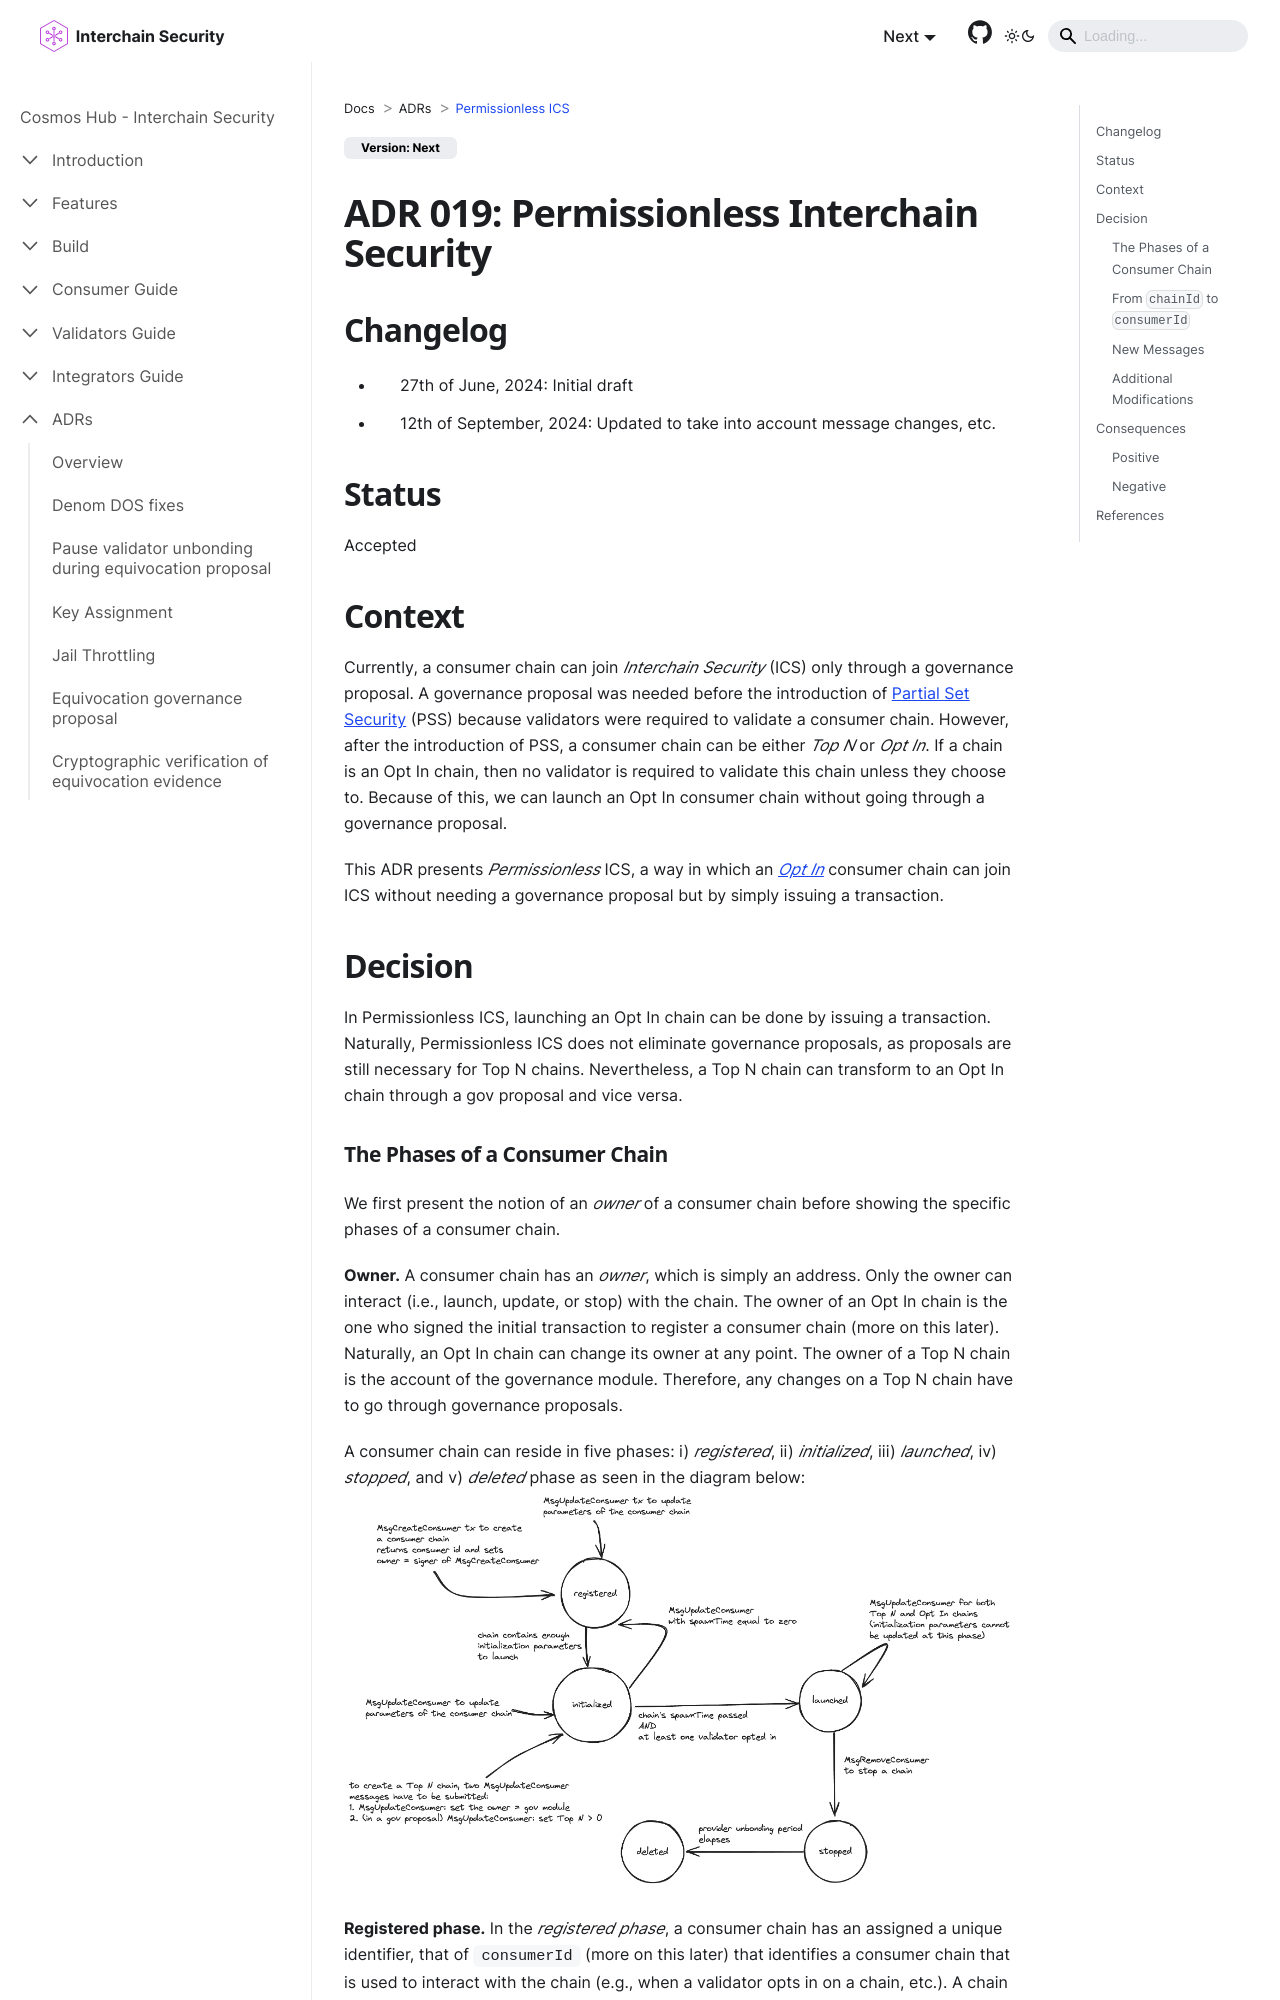

repository: cosmos/interchain-security · page: adrs/adr-019-permissionless-ics.html · generator: docusaurus

---
sidebar_position: 20
title: Permissionless ICS
---
# ADR 019: Permissionless Interchain Security

## Changelog
* 27th of June, 2024: Initial draft
* 12th of September, 2024: Updated to take into account message changes, etc.

## Status

Accepted

## Context
Currently, a consumer chain can join _Interchain Security_ (ICS) only through a governance proposal.
A governance proposal was needed before the introduction of [Partial Set Security](../features/partial-set-security.md) (PSS)
because validators were required to validate a consumer chain. However, after the introduction of PSS, a consumer chain can
be either _Top N_ or _Opt In_. If a chain is an Opt In chain, then no validator is required to validate this chain unless they choose to.
Because of this, we can launch an Opt In consumer chain without going through a governance proposal.

This ADR presents _Permissionless_ ICS, a way in which an [_Opt In_](adr-015-partial-set-security.md) consumer chain can join
ICS without needing a governance proposal but by simply issuing a transaction.

## Decision
In Permissionless ICS, launching an Opt In chain can be done by issuing a transaction.
Naturally, Permissionless ICS does not eliminate governance proposals, as proposals are still necessary for Top N chains.
Nevertheless, a Top N chain can transform to an Opt In chain through a gov proposal and vice versa.
